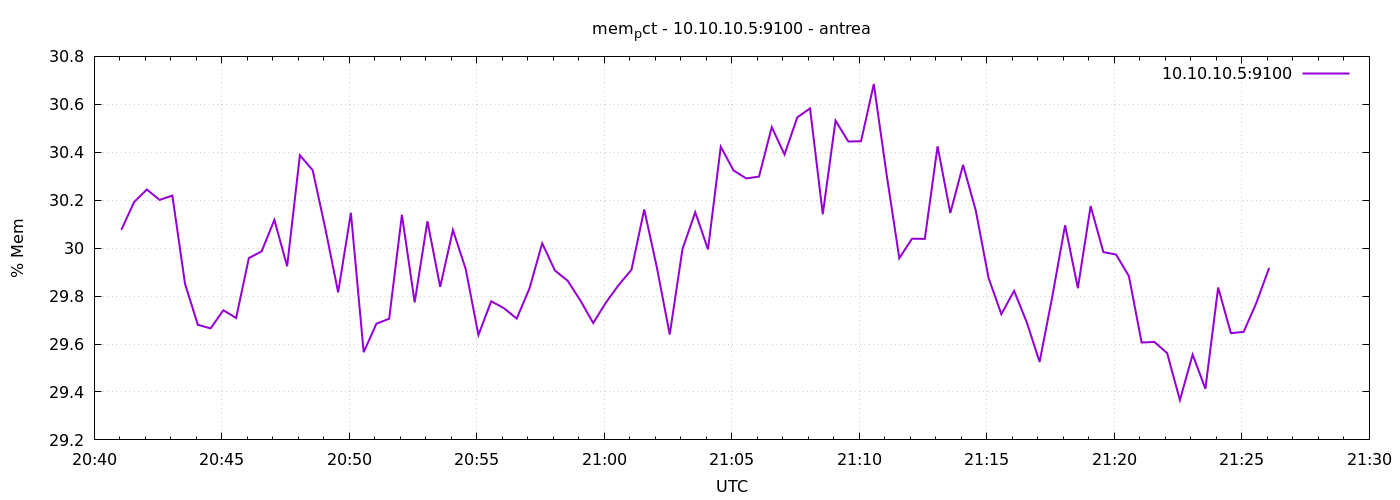

The data file committed next to this chart (first rows):
1777063264	30.07635948308969
1777063294	30.19
1777063324	30.24
1777063354	30.2
1777063384	30.22
1777063414	29.85
1777063444	29.68
1777063474	29.67
1777063504	29.74
1777063534	29.71
1777063564	29.96
1777063594	29.99
1777063624	30.12
1777063654	29.92
1777063684	30.39
1777063714	30.33
1777063744	30.08
1777063774	29.82
1777063804	30.15
1777063834	29.57
1777063864	29.68
1777063894	29.71
1777063924	30.14
1777063954	29.77
1777063984	30.11
1777064014	29.84
1777064044	30.08
1777064074	29.91
1777064104	29.64
1777064134	29.78
1777064164	29.75
1777064194	29.71
1777064224	29.83
1777064254	30.02
1777064284	29.91
1777064314	29.86
1777064344	29.78
1777064374	29.69
1777064404	29.77
1777064434	29.85
1777064464	29.91
1777064494	30.16
1777064524	29.92
1777064554	29.64
1777064584	30
1777064614	30.15
1777064644	30
1777064674	30.42
1777064704	30.32
1777064734	30.29
1777064764	30.3
1777064794	30.5
1777064824	30.39
1777064854	30.55
1777064884	30.58
1777064914	30.14
1777064944	30.53
1777064974	30.44
1777065004	30.45
1777065034	30.68
1777065064	30.31
... 30 more rows
